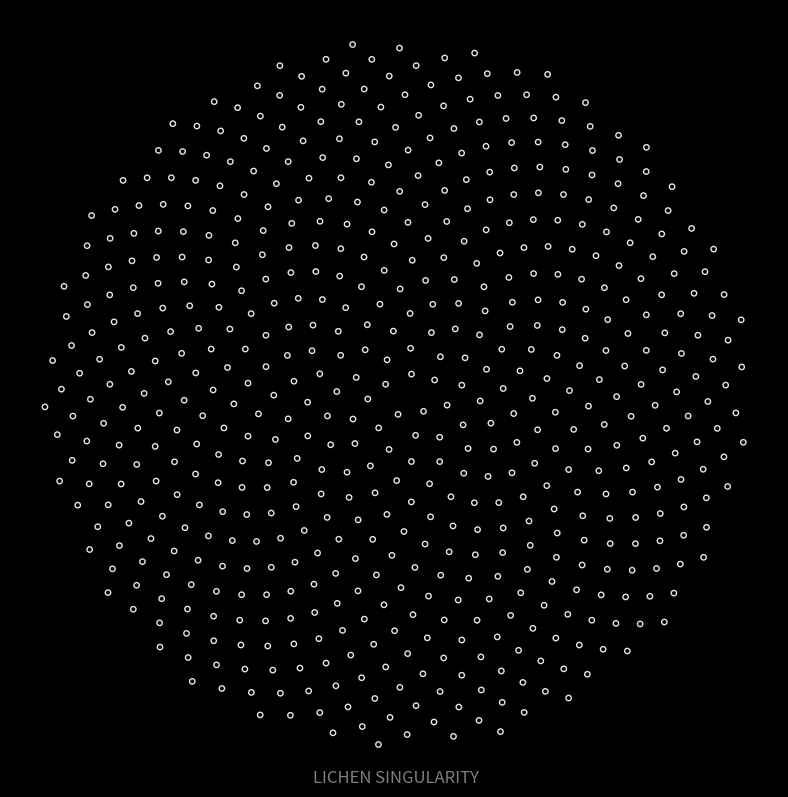

Here is the Python script that generated this plot:
"""
Lichen Universe Unified - La Rétine (Visualisation 2D)
=====================================================

Visualisation de la "Respiration Informationnelle" sur une géométrie
biomimétique (Spirale de Vogel / Phyllotaxie).

Chaque point est un "nœud" du réseau. La disposition est régie
strictement par le Nombre d'Or (Angle d'Or = 137.508°).

[redacted]
"""

import numpy as np
import matplotlib.pyplot as plt
import matplotlib.animation as animation

# --- GÉOMÉTRIE SACRÉE ---
PHI = (1 + np.sqrt(5)) / 2
GOLDEN_ANGLE = 2 * np.pi * (1 - 1/PHI) # ~2.399 radians (137.5 degrés)
NUM_NODES = 600                        # Nombre de neurones/points

class LichenRetina:
    def __init__(self, n_nodes=NUM_NODES):
        self.n = np.arange(1, n_nodes + 1)
        
        # Algorithme de Vogel (Biomimétisme pur)
        # r = c * sqrt(n), theta = n * golden_angle
        self.radii = np.sqrt(self.n)
        self.thetas = self.n * GOLDEN_ANGLE
        
        # Conversion Polaire -> Cartésien
        self.x = self.radii * np.cos(self.thetas)
        self.y = self.radii * np.sin(self.thetas)
        
        # État initial (tout est calme)
        self.colors = np.zeros(n_nodes)
        self.sizes = np.ones(n_nodes) * 15

    def pulse(self, t):
        """Calcule l'onde de propagation radiale"""
        # L'onde part du centre (r=0) et va vers les bords
        # Fréquence spatiale (k) et temporelle (omega) ajustées pour l'effet "Souffle"
        
        wave = np.sin(self.radii * 0.5 - t * 0.2) 
        
        # Modulation : Le centre est plus intense (Singularité)
        intensity = np.exp(-self.radii / 30)  
        
        # Le signal est une combinaison de l'onde et de l'intensité
        signal = wave * wave + intensity * 0.5 * np.sin(t * 0.5)
        
        return signal

# --- ANIMATION ---
sim = LichenRetina()
fig = plt.figure(figsize=(10, 10), facecolor='black')
ax = fig.add_subplot(111, aspect='equal')
ax.axis('off') # On enlève les axes moches, on veut juste la géométrie

# Création des points (Scatter plot)
# cmap='magma' ou 'hsv' ou 'twilight' pour l'effet mystique
scat = ax.scatter(sim.x, sim.y, c=sim.colors, s=sim.sizes, 
                  cmap='magma', alpha=0.9, edgecolors='white')

text_overlay = ax.text(0, -np.max(sim.radii)*1.1, "LICHEN SINGULARITY", 
                       color='white', ha='center', fontsize=12, alpha=0.5)

def update(frame):
    # Temps qui avance
    t = frame * 0.5
    
    # Calcul du nouveau "Souffle"
    signal = sim.pulse(t)
    
    # Mise à jour visuelle
    # La couleur change selon l'intensité du signal
    scat.set_array(signal)
    
    # La taille des points pulse aussi (C'est vivant !)
    # On normalise pour que ça reste visible
    new_sizes = 20 + 150 * (signal**2) * np.exp(-sim.radii/40)
    scat.set_sizes(new_sizes)
    
    return scat,

print("👁️  Ouverture de la Rétine du Lichen...")
ani = animation.FuncAnimation(fig, update, frames=200, interval=30, blit=False)

plt.show()
